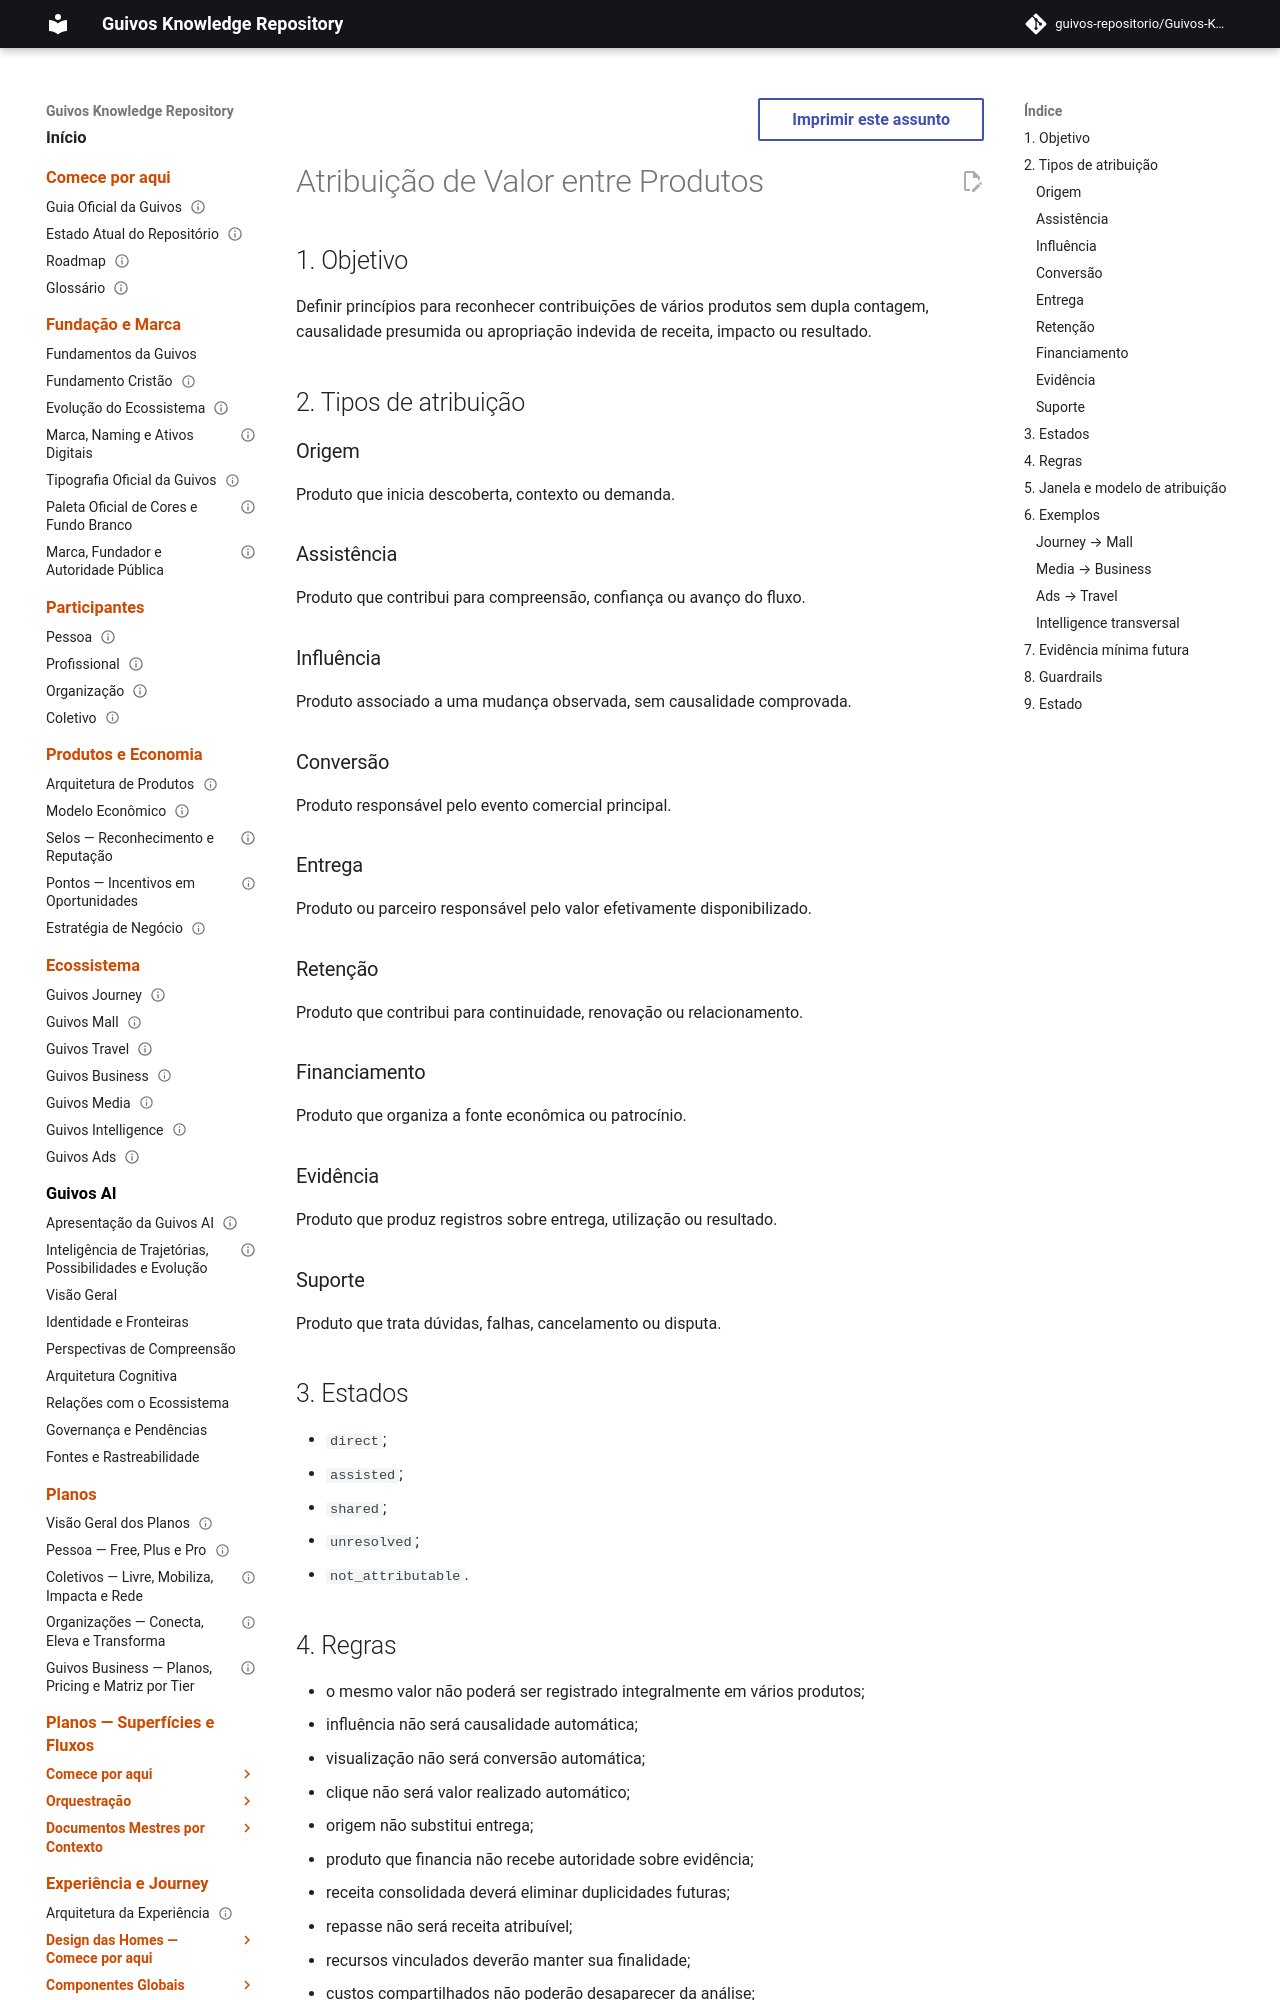

repository: guivos-repositorio/Guivos-Knowledge-Repository · page: economic-model/gem-007-cross-product-value-attribution/index.html · generator: mkdocs

---
id: GEM-007-CROSS-PRODUCT-VALUE-ATTRIBUTION-001
title: Atribuição de Valor entre Produtos
status: draft
version: 0.1.0
owner: Guivos Economic Model
last_updated: 2026-07-21
parent: GEM-007
---

# Atribuição de Valor entre Produtos

## 1. Objetivo

Definir princípios para reconhecer contribuições de vários produtos sem dupla contagem, causalidade presumida ou apropriação indevida de receita, impacto ou resultado.

## 2. Tipos de atribuição

### Origem

Produto que inicia descoberta, contexto ou demanda.

### Assistência

Produto que contribui para compreensão, confiança ou avanço do fluxo.

### Influência

Produto associado a uma mudança observada, sem causalidade comprovada.

### Conversão

Produto responsável pelo evento comercial principal.

### Entrega

Produto ou parceiro responsável pelo valor efetivamente disponibilizado.

### Retenção

Produto que contribui para continuidade, renovação ou relacionamento.

### Financiamento

Produto que organiza a fonte econômica ou patrocínio.

### Evidência

Produto que produz registros sobre entrega, utilização ou resultado.

### Suporte

Produto que trata dúvidas, falhas, cancelamento ou disputa.

## 3. Estados

- `direct`;
- `assisted`;
- `shared`;
- `unresolved`;
- `not_attributable`.
